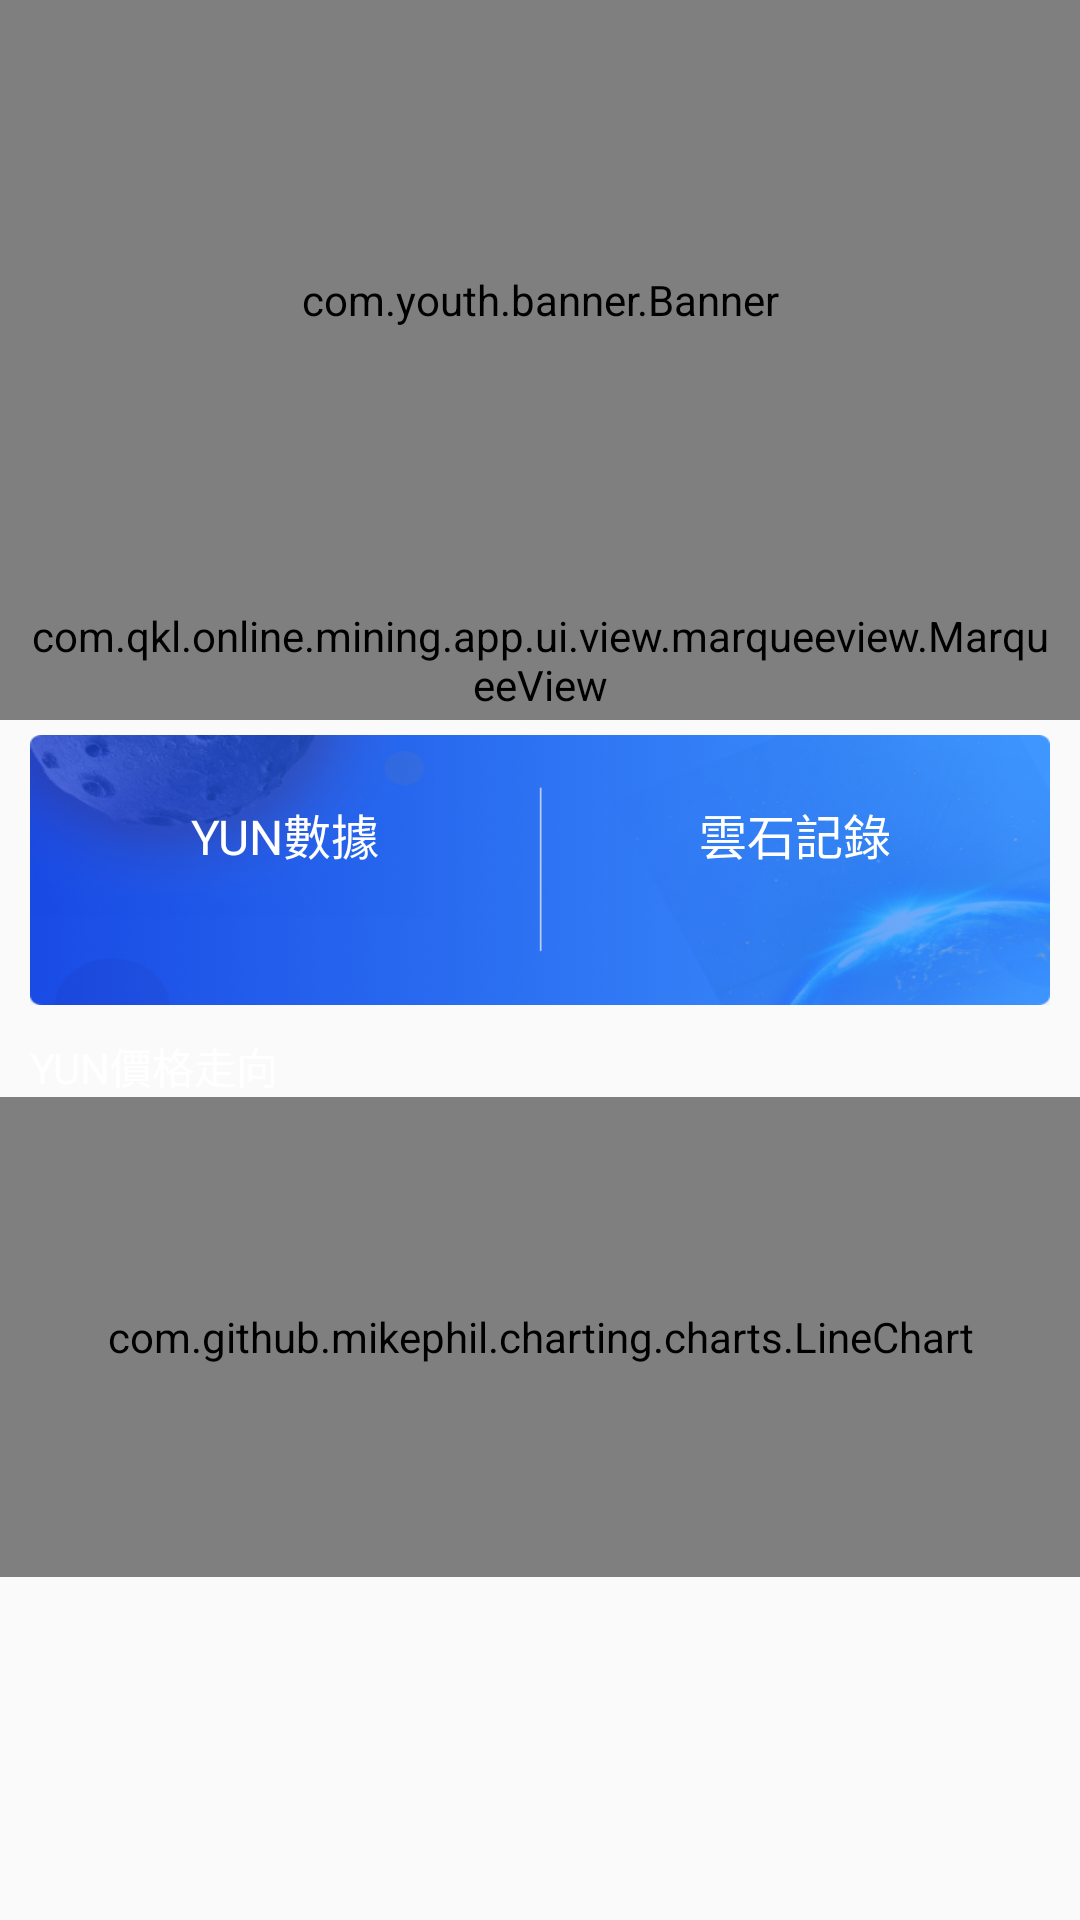

This screen was rendered from an Android layout file. Write that file and the resources it references.
<!-- AndroidManifest.xml: application theme AppTheme -->
<!-- res/layout/header_home.xml -->
<?xml version="1.0" encoding="utf-8"?>

<LinearLayout xmlns:android="http://schemas.android.com/apk/res/android"
    xmlns:app="http://schemas.android.com/apk/res-auto"
    android:layout_width="match_parent"
    android:layout_height="wrap_content"
    android:orientation="vertical">

    <com.youth.banner.Banner
        android:id="@+id/fragment_home_banner"
        android:layout_width="match_parent"
        android:layout_height="200dip" />

    <com.qkl.online.mining.app.ui.view.marqueeview.MarqueeView
        android:id="@+id/fragment_home_marqueeview"
        android:layout_width="match_parent"
        android:layout_height="40dip"
        android:layout_gravity="center"
        android:background="@color/color_31224E"
        android:paddingLeft="10dip"
        android:paddingRight="10dip"
        app:mvAnimDuration="1000"
        app:mvGravity="center"
        app:mvInterval="3000"
        app:mvTextColor="@color/color_ffffff"
        app:mvTextSize="12sp" />

    <LinearLayout
        android:layout_width="match_parent"
        android:layout_height="90dip"
        android:layout_marginBottom="10dip"
        android:layout_marginLeft="10dip"
        android:layout_marginRight="10dip"
        android:layout_marginTop="5dip"
        android:background="@drawable/home_suanli_bg"
        android:orientation="horizontal">

        <LinearLayout
            android:id="@+id/fragment_home_kc_layout"
            android:layout_width="0dip"
            android:layout_height="match_parent"
            android:layout_weight="1"
            android:gravity="center"
            android:orientation="vertical"
            android:padding="2dip">

            <TextView
                android:layout_width="wrap_content"
                android:layout_height="wrap_content"
                android:ellipsize="middle"
                android:singleLine="true"
                android:text="@string/home_kc_dump_energy_txt"
                android:textColor="@color/color_ffffff"
                android:textSize="16sp" />

            <TextView
                android:id="@+id/fragment_home_kc_dump_energy_txt"
                android:layout_width="wrap_content"
                android:layout_height="wrap_content"
                android:layout_marginTop="5dip"
                android:gravity="center"
                android:textColor="@color/color_ffffff"
                android:textSize="14sp"
                android:textStyle="bold" />

        </LinearLayout>

        <LinearLayout
            android:id="@+id/fragment_home_kc_suanli_layout"
            android:layout_width="0dip"
            android:layout_height="match_parent"
            android:layout_weight="1"
            android:gravity="center"
            android:orientation="vertical">

            <TextView
                android:layout_width="wrap_content"
                android:layout_height="wrap_content"
                android:ellipsize="middle"
                android:singleLine="true"
                android:text="@string/home_kc_suanli_txt"
                android:textColor="@color/color_ffffff"
                android:textSize="16sp" />

            <TextView
                android:id="@+id/fragment_home_kc_suanli_txt"
                android:layout_width="wrap_content"
                android:layout_height="wrap_content"
                android:layout_marginTop="5dip"
                android:gravity="center"
                android:textColor="@color/color_ffffff"
                android:textSize="14sp"
                android:textStyle="bold" />

        </LinearLayout>

    </LinearLayout>

    <TextView
        android:layout_width="wrap_content"
        android:layout_height="wrap_content"
        android:layout_marginLeft="10dip"
        android:text="@string/home_kc_ynm_move_towards_txt"
        android:textColor="@color/color_ffffff"
        android:textSize="14sp" />

    <com.qkl.online.mining.app.utils.suitlines.SuitLines xmlns:line="http://schemas.android.com/apk/com.qkl.online.mining.app"
        android:id="@+id/fragment_home_ynm_chartline"
        android:layout_width="match_parent"
        android:layout_height="100dip"
        android:layout_marginTop="5dip"
        android:visibility="gone"
        line:Style="solid"
        line:colorEdgeEffect="@color/colorPrimaryDark"
        line:colorHint="@color/colorPrimary"
        line:countOfY="2"
        line:lineType="curve"
        line:maxOfVisible="7"
        line:needClickHint="true"
        line:needEdgeEffect="true"
        line:setLineForm="true"
        line:xyColor="@color/colorAccent"
        line:xySize="2" />

    <com.github.mikephil.charting.charts.LineChart
        android:id="@+id/fragment_home_ynm_linechart"
        android:layout_width="match_parent"
        android:layout_height="160dip" />

</LinearLayout>
<!-- resources referenced by this layout -->
<resources>
  <color name="colorAccent">#F3C554</color>
  <color name="colorPrimary">#003587</color>
  <color name="colorPrimaryDark">#003587</color>
  <color name="color_31224E">#2B5BB7</color>
  <color name="color_ffffff">#FFFFFF</color>
  <!-- drawable home_suanli_bg: png bitmap (drawable-xhdpi, 197071 bytes) -->
  <string name="home_kc_dump_energy_txt">YUN數據</string>
  <string name="home_kc_suanli_txt">雲石記錄</string>
  <string name="home_kc_ynm_move_towards_txt">YUN價格走向</string>
  <style name="AppTheme" parent="Theme.AppCompat.Light.NoActionBar">
          <item name="colorPrimary">@color/colorPrimary</item>
          <item name="colorPrimaryDark">@color/colorPrimaryDark</item>
          <item name="colorAccent">@color/colorAccent</item>
  
          
          <item name="actionOverflowMenuStyle">@style/BaseToolbarTheme</item>
          
          <item name="android:windowAnimationStyle">@style/RightInRightOutAnim</item>
      </style>
  <style name="BaseToolbarTheme" parent="ThemeOverlay.AppCompat.ActionBar">
          
          <item name="overlapAnchor">false</item>
          <item name="android:dropDownWidth">wrap_content</item>
          <item name="android:paddingRight">0dp</item>
          <item name="android:paddingBottom">3dp</item>
          
          <item name="android:popupBackground">@color/colorPrimary</item>
          
          <item name="android:dropDownVerticalOffset">0dp</item>
          
          <item name="android:dropDownHorizontalOffset">0dp</item>
          
          <item name="android:textColor">@android:color/white</item>
          <item name="actionMenuTextColor">@android:color/white</item>
          <item name="android:textSize">14sp</item>
          <item name="android:height">?attr/actionBarSize</item>
          <item name="android:gravity">center</item>
      </style>
  <style name="RightInRightOutAnim" parent="@android:style/Animation.Activity">
          <item name="android:activityOpenEnterAnimation">@anim/slide_in_right</item>
          <item name="android:activityCloseEnterAnimation">@anim/slide_in_left</item>
  
          <item name="android:activityOpenExitAnimation">@anim/slide_out_left</item>
          <item name="android:activityCloseExitAnimation">@anim/slide_out_right</item>
      </style>
</resources>
